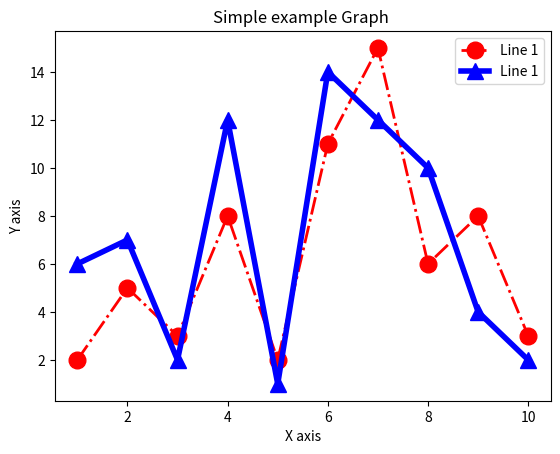

Source code (Python):
import matplotlib.pyplot as plt
x = [1,2,3,4,5,6,7,8,9,10]
y1 = [2,5,3,8,2,11,15,6,8,3]
y2 = [6,7,2,12,1,14,12,10,4,2]
fig, ax = plt.subplots()
ax.plot(x,y1,label = "Line 1", color = "Red", marker = "o", linestyle ="dashdot", linewidth = 2, markersize =12)
ax.plot(x,y2,label = "Line 1", color = "Blue", marker = "^",linestyle ="solid", linewidth = 4, markersize =12 )
ax.set_xlabel("X axis")
ax.set_ylabel("Y axis")
ax.set_title("Simple example Graph ")
ax.legend()
plt.show()